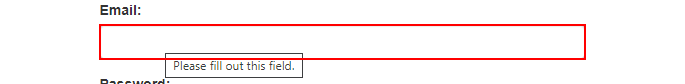
Task: This REframework project calculates the clinet secure hash key
Workflow: System1_Login

Step 1: type [username] into the text box 'email'

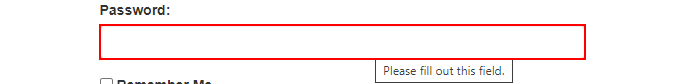
Step 2: type a value into the text box 'password'

Step 3: click on the button 'Login' (no picture)

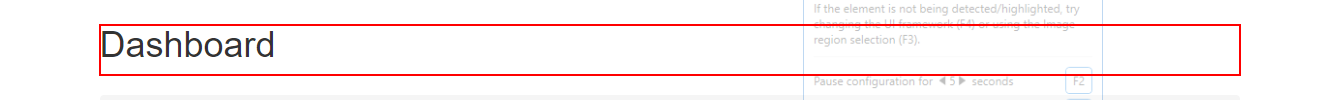
Step 4: find the heading 'Dashboard' in window 'ACME System 1 - Dashboard' (chrome.exe)
